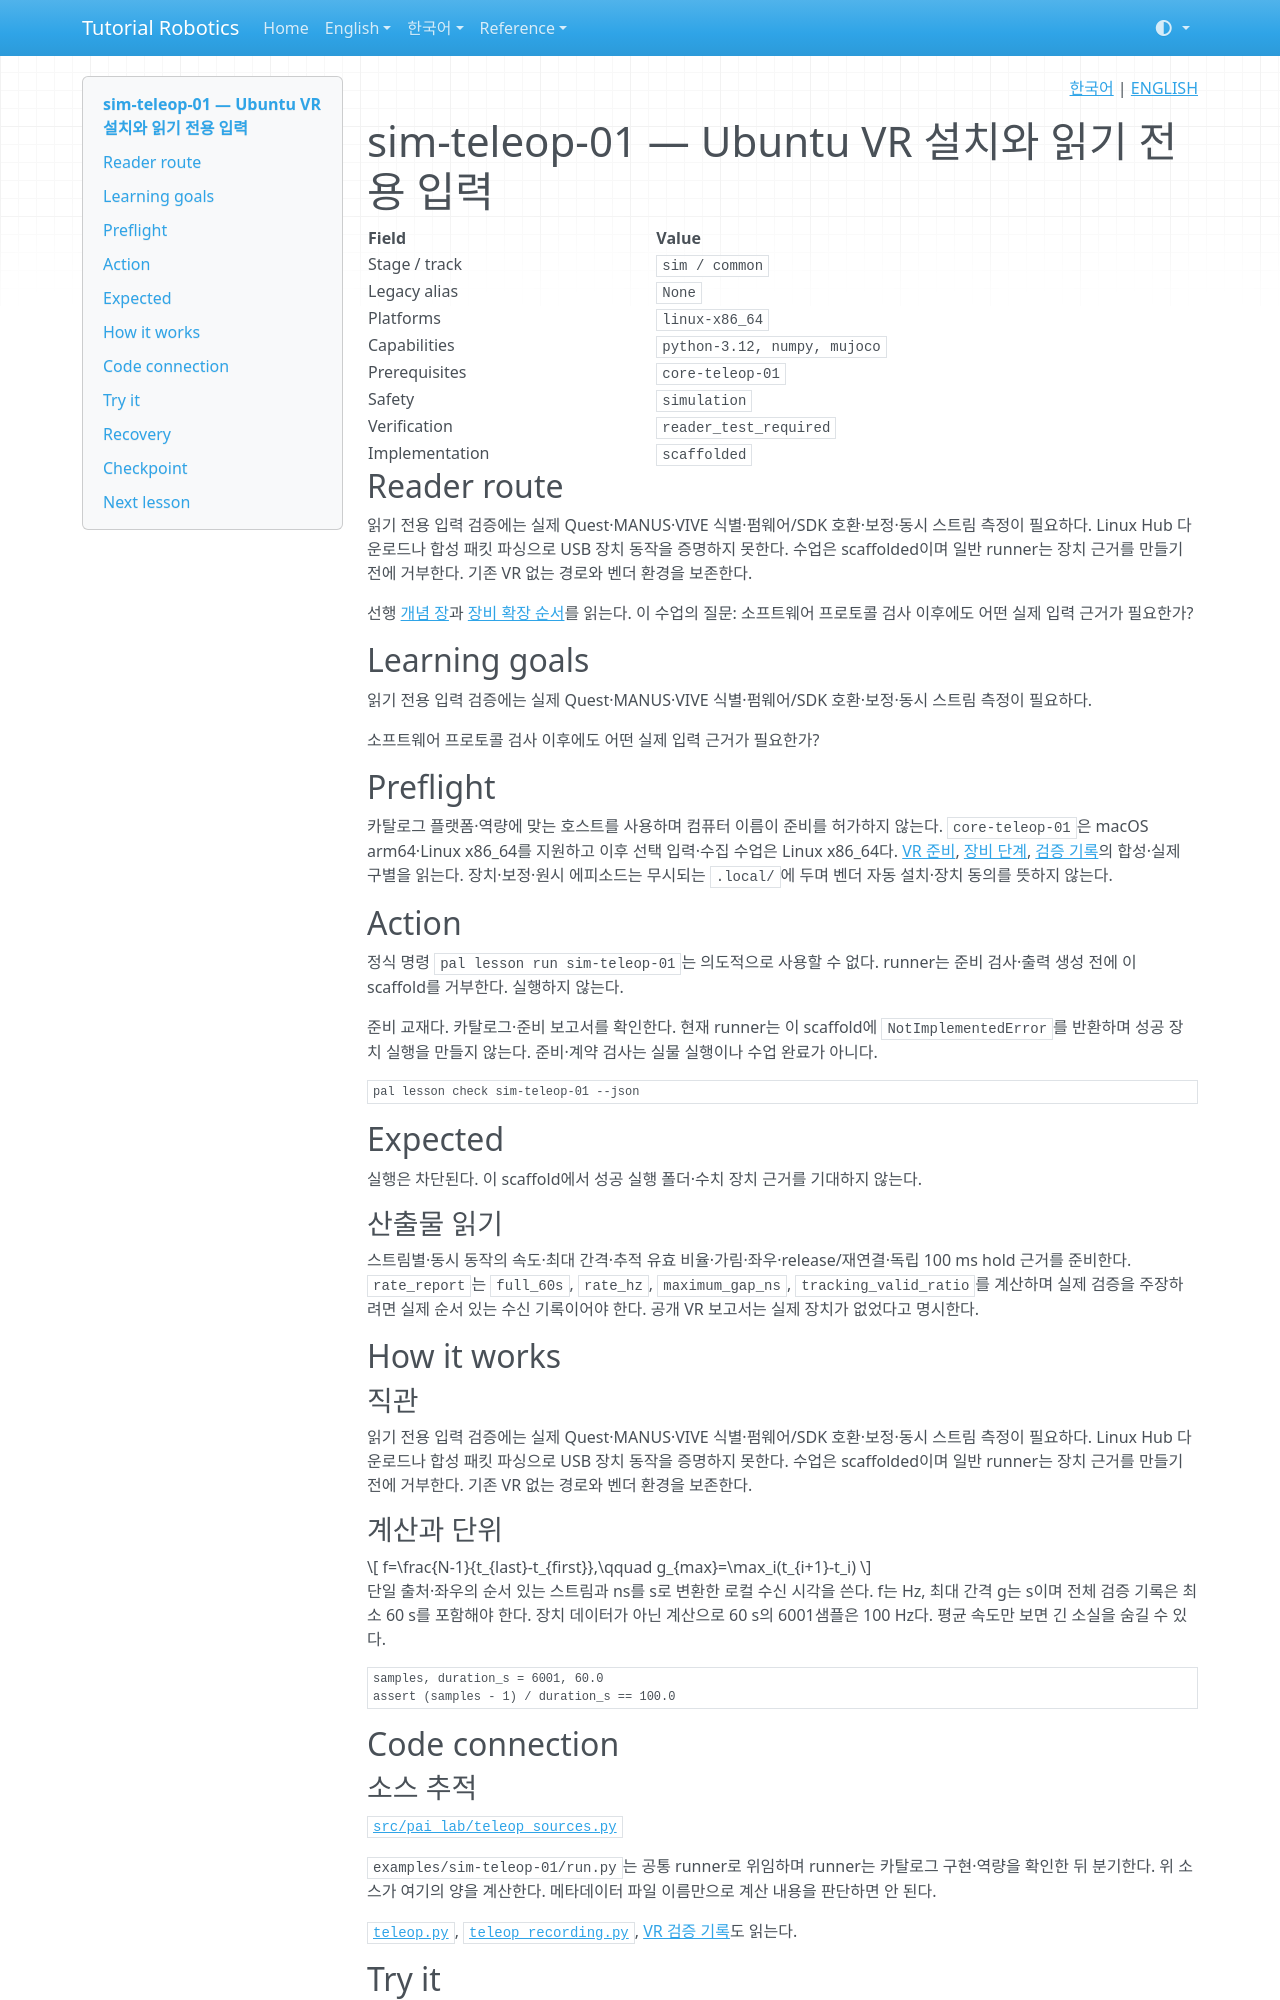

repository: terryum/tutorial-robotics · page: ko/lessons/sim-teleop-01/index.html · generator: mkdocs

<!-- pal:language:start -->
<p align="right">
  <a href="sim-teleop-01.md" lang="ko">한국어</a> | <a href="../../en/lessons/sim-teleop-01.md" lang="en">ENGLISH</a>
</p>
<!-- pal:language:end -->

# sim-teleop-01 — Ubuntu VR 설치와 읽기 전용 입력

<!-- pal:metadata:start -->
| Field | Value |
|---|---|
| Stage / track | `sim / common` |
| Legacy alias | `None` |
| Platforms | `linux-x86_64` |
| Capabilities | `python-3.12, numpy, mujoco` |
| Prerequisites | `core-teleop-01` |
| Safety | `simulation` |
| Verification | `reader_test_required` |
| Implementation | `scaffolded` |
<!-- pal:metadata:end -->

## Reader route

읽기 전용 입력 검증에는 실제 Quest·MANUS·VIVE 식별·펌웨어/SDK 호환·보정·동시 스트림 측정이 필요하다. Linux Hub 다운로드나 합성 패킷 파싱으로 USB 장치 동작을 증명하지 못한다. 수업은 scaffolded이며 일반 runner는 장치 근거를 만들기 전에 거부한다. 기존 VR 없는 경로와 벤더 환경을 보존한다.

선행 [개념 장](../concepts/data-imitation.md)과 [장비 확장 순서](../equipment-stages.md)를 읽는다. 이 수업의 질문: 소프트웨어 프로토콜 검사 이후에도 어떤 실제 입력 근거가 필요한가?

## Learning goals

읽기 전용 입력 검증에는 실제 Quest·MANUS·VIVE 식별·펌웨어/SDK 호환·보정·동시 스트림 측정이 필요하다.

소프트웨어 프로토콜 검사 이후에도 어떤 실제 입력 근거가 필요한가?

## Preflight

카탈로그 플랫폼·역량에 맞는 호스트를 사용하며 컴퓨터 이름이 준비를 허가하지 않는다. `core-teleop-01`은 macOS arm64·Linux x86_64를 지원하고 이후 선택 입력·수집 수업은 Linux x86_64다. [VR 준비](../setup/vr-teleop.md), [장비 단계](../equipment-stages.md), [검증 기록](../../verification/vr-teleop-2026-11-13.md)의 합성·실제 구별을 읽는다. 장치·보정·원시 에피소드는 무시되는 `.local/`에 두며 벤더 자동 설치·장치 동의를 뜻하지 않는다.

## Action

정식 명령 `pal lesson run sim-teleop-01`는 의도적으로 사용할 수 없다. runner는 준비 검사·출력 생성 전에 이 scaffold를 거부한다. 실행하지 않는다.

준비 교재다. 카탈로그·준비 보고서를 확인한다. 현재 runner는 이 scaffold에 `NotImplementedError`를 반환하며 성공 장치 실행을 만들지 않는다. 준비·계약 검사는 실물 실행이나 수업 완료가 아니다.

```bash
pal lesson check sim-teleop-01 --json
```

## Expected

실행은 차단된다. 이 scaffold에서 성공 실행 폴더·수치 장치 근거를 기대하지 않는다.

### 산출물 읽기

스트림별·동시 동작의 속도·최대 간격·추적 유효 비율·가림·좌우·release/재연결·독립 100 ms hold 근거를 준비한다. `rate_report`는 `full_60s`, `rate_hz`, `maximum_gap_ns`, `tracking_valid_ratio`를 계산하며 실제 검증을 주장하려면 실제 순서 있는 수신 기록이어야 한다. 공개 VR 보고서는 실제 장치가 없었다고 명시한다.

## How it works

### 직관

읽기 전용 입력 검증에는 실제 Quest·MANUS·VIVE 식별·펌웨어/SDK 호환·보정·동시 스트림 측정이 필요하다. Linux Hub 다운로드나 합성 패킷 파싱으로 USB 장치 동작을 증명하지 못한다. 수업은 scaffolded이며 일반 runner는 장치 근거를 만들기 전에 거부한다. 기존 VR 없는 경로와 벤더 환경을 보존한다.

### 계산과 단위

$$
f=\frac{N-1}{t_{last}-t_{first}},\qquad g_{max}=\max_i(t_{i+1}-t_i)
$$

단일 출처·좌우의 순서 있는 스트림과 ns를 s로 변환한 로컬 수신 시각을 쓴다. f는 Hz, 최대 간격 g는 s이며 전체 검증 기록은 최소 60 s를 포함해야 한다. 장치 데이터가 아닌 계산으로 60 s의 6001샘플은 100 Hz다. 평균 속도만 보면 긴 소실을 숨길 수 있다.

```python
samples, duration_s = 6001, 60.0
assert (samples - 1) / duration_s == 100.0
```

## Code connection
